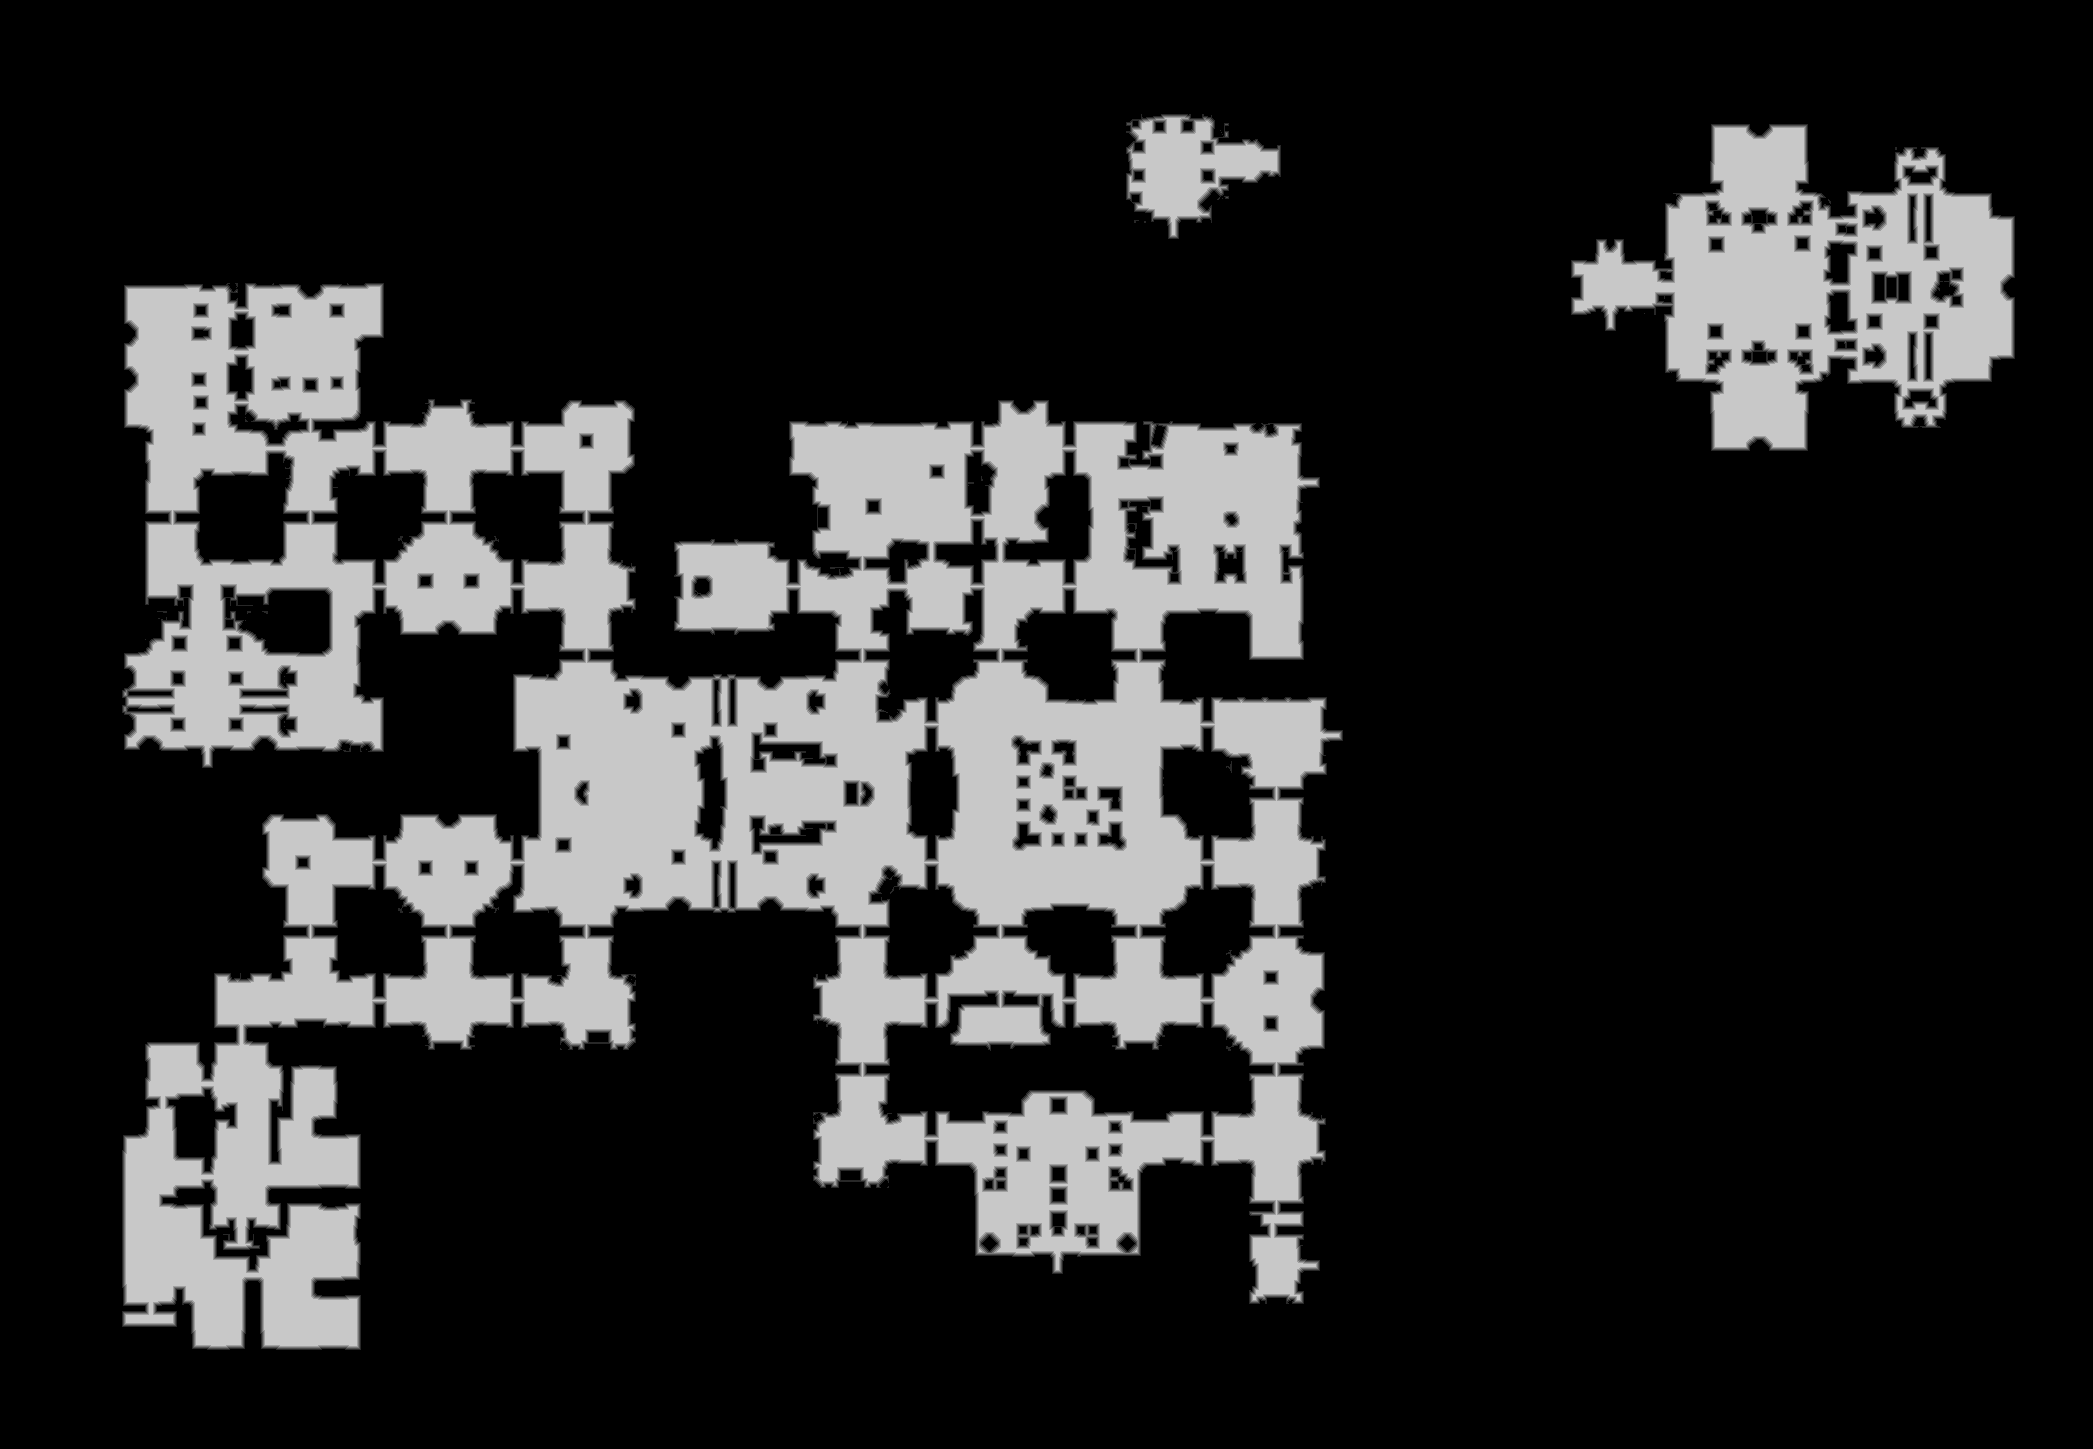

The file beside this chart, header and first rows:
truth	truth_2defcff4bf0.tsv
layer	melee
source	walk_0
read	2026-11-02 17:20:25
width	2093
height	1449
stride	1047
base	0x2ded8000000
origin	0xd50010
score	0.9592
iou_melee	0.9592
iou_ranged	0.8141
nibble	0	2341193
nibble	1	38315
nibble	2	38057
nibble	3	38461
nibble	4	38489
nibble	5	538242
